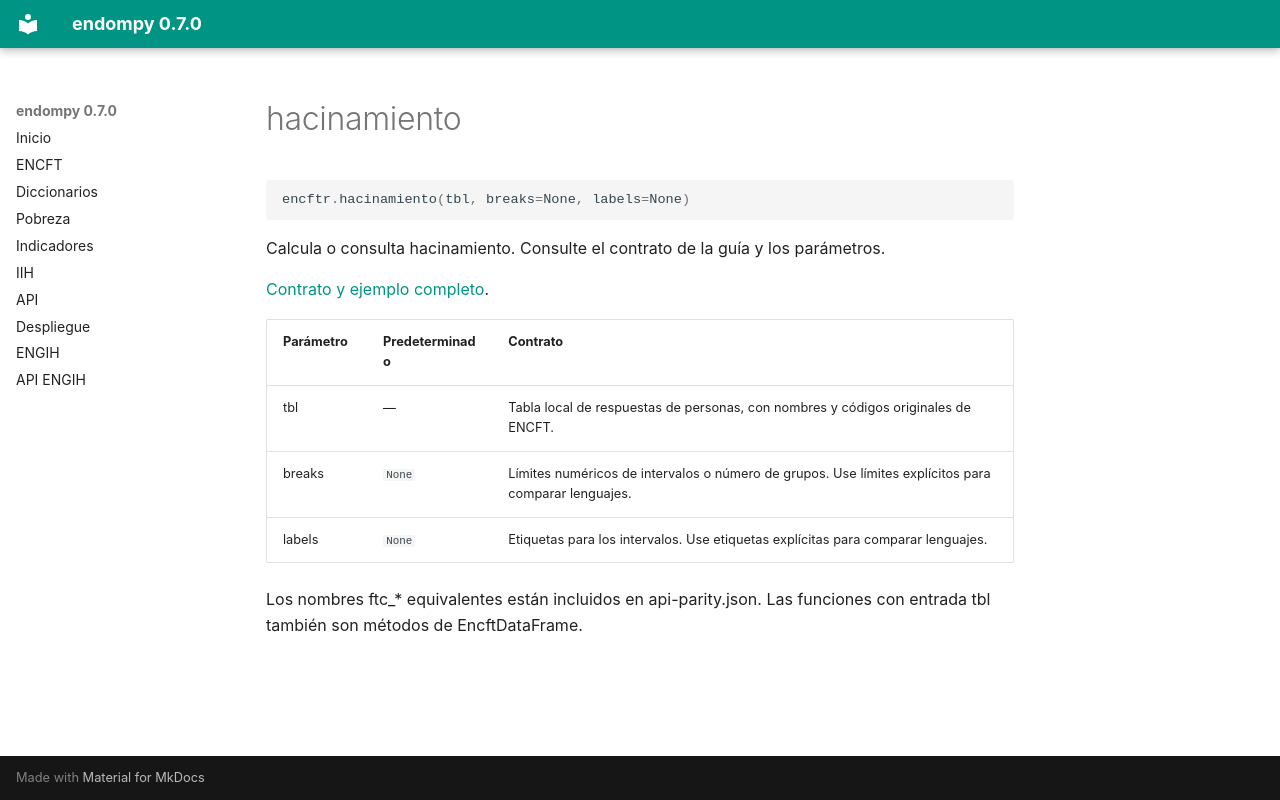

repository: adatar-do/endompy · page: reference/hacinamiento.html · generator: mkdocs

# hacinamiento

```python
encftr.hacinamiento(tbl, breaks=None, labels=None)
```

Calcula o consulta hacinamiento. Consulte el contrato de la guía y los parámetros.

[Contrato y ejemplo completo](../indicadores.md).

| Parámetro | Predeterminado | Contrato |
|---|---|---|
| tbl | — | Tabla local de respuestas de personas, con nombres y códigos originales de ENCFT. |
| breaks | `None` | Límites numéricos de intervalos o número de grupos. Use límites explícitos para comparar lenguajes. |
| labels | `None` | Etiquetas para los intervalos. Use etiquetas explícitas para comparar lenguajes. |

Los nombres ftc_* equivalentes están incluidos en api-parity.json. Las funciones con entrada tbl también son métodos de EncftDataFrame.
